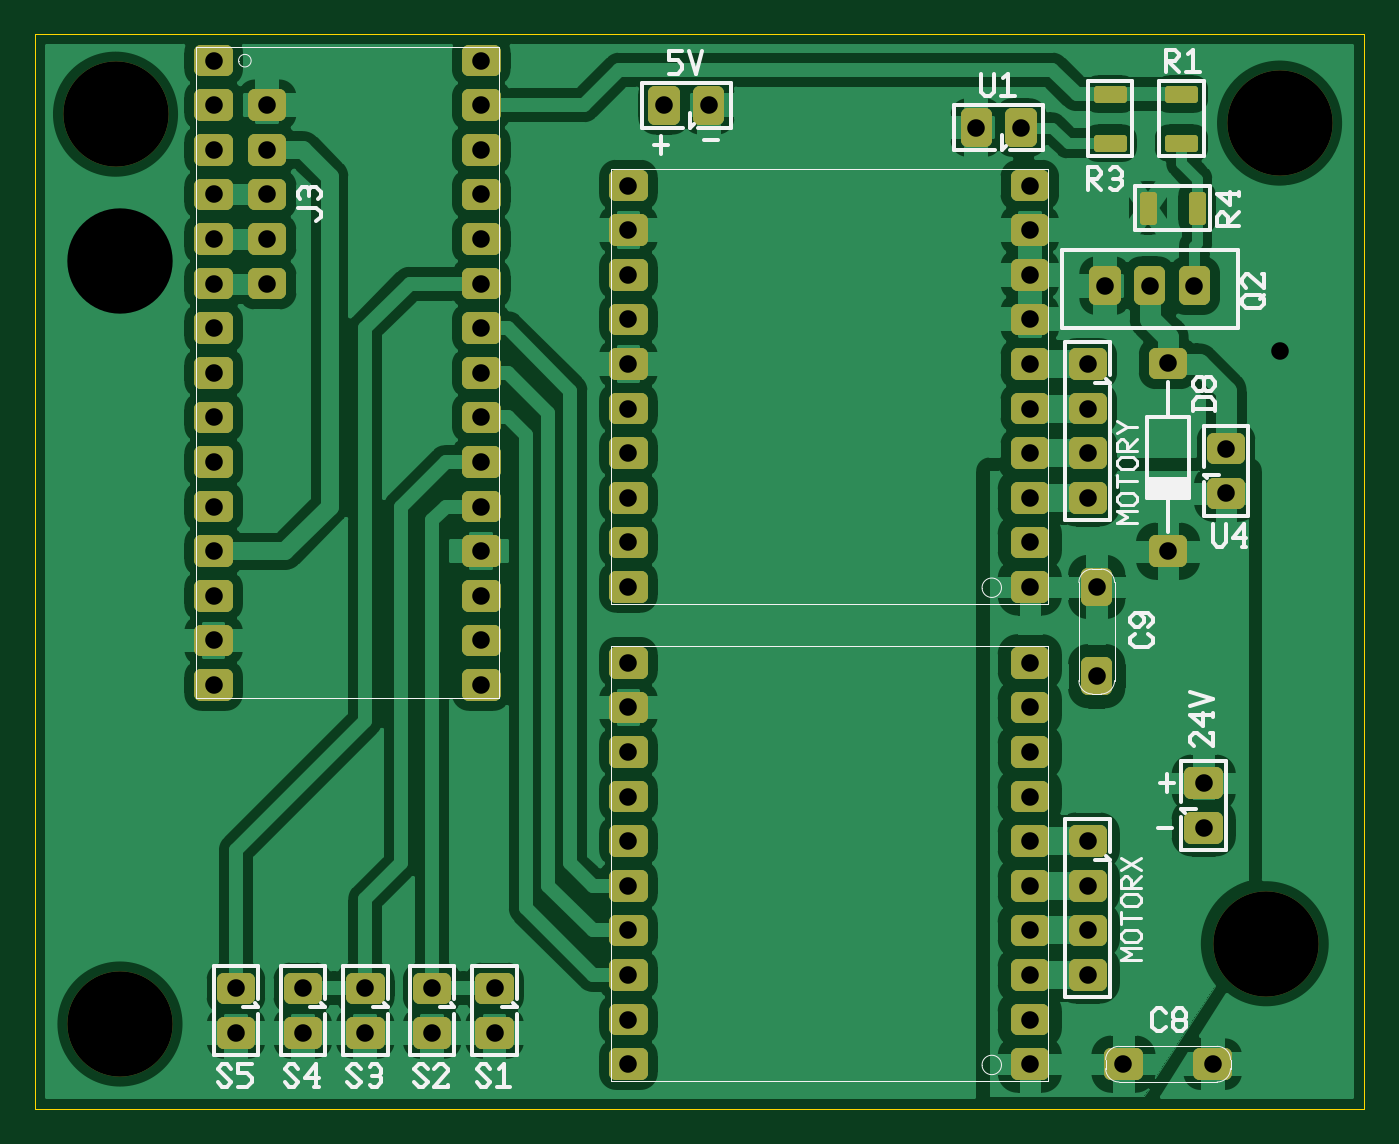
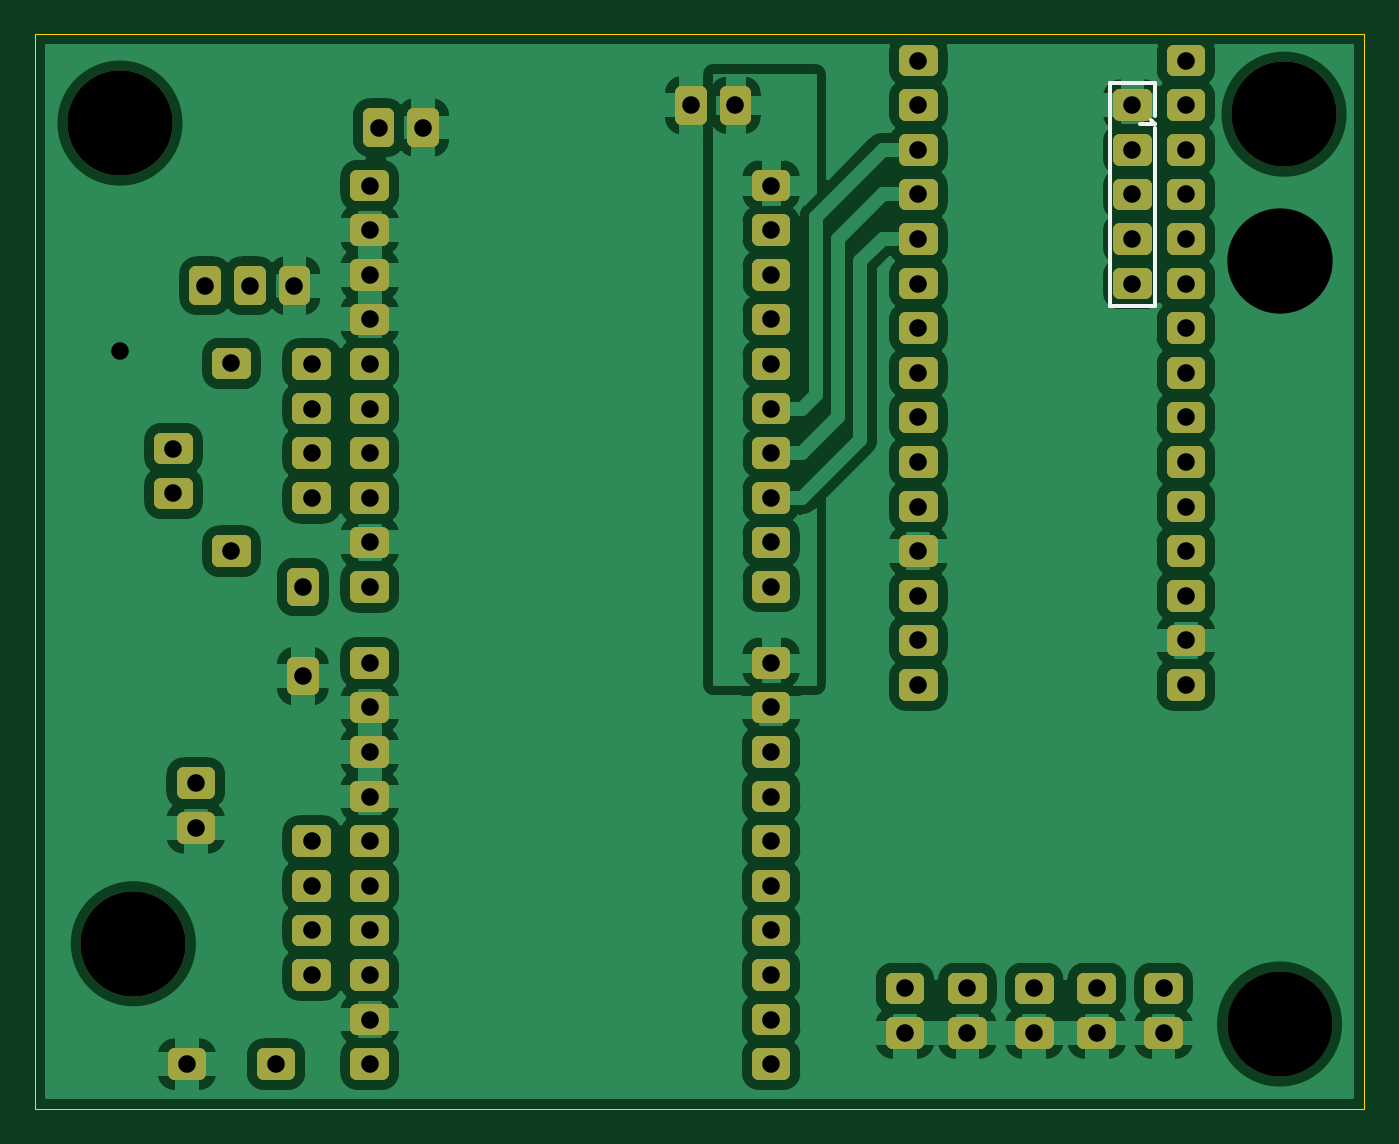
Circuit board: 9 layer files. Board 75.7 x 61.2 mm.
- outline: Layout - Board Outline.gbr (269 bytes)
- bottom_copper: Layout - Copper Bottom.gbr (73225 bytes)
- drill: Layout - Copper Top-Copper Bottom.drl (1281 bytes)
- top_copper: Layout - Copper Top.gbr (83105 bytes)
- drill: Layout - Drill-Copper Top-Copper Bottom.gbr (2298 bytes)
- bottom_silk: Layout - Silkscreen Bottom.gbr (409 bytes)
- top_silk: Layout - Silkscreen Top.gbr (11580 bytes)
- bottom_mask: Layout - Solder Mask Bottom.gbr (12814 bytes)
- top_mask: Layout - Solder Mask Top.gbr (13613 bytes)

=== outline: Layout - Board Outline.gbr ===
G04 Generated by Ultiboard 14.2 *
%FSLAX25Y25*%
%MOIN*%

%ADD10C,0.00001*%
%ADD11C,0.00004*%


G04 ColorRGB 00FFFF for the following layer *
%LNBoard Outline*%
%LPD*%
G54D10*
G54D11*
X-19002Y0D02*
X279002Y0D01*
X279002Y241000D01*
X-19002Y241000D01*
X-19002Y0D01*

M02*

=== bottom_copper: Layout - Copper Bottom.gbr (73225 bytes, source omitted) ===
=== drill: Layout - Copper Top-Copper Bottom.drl ===
M48
METRIC,TZ
VER,1
FMAT,2
DETECT,ON
ATC,ON
T1C1.0000
T2C6.0000
%
T1
X289560Y297180
X518160
X289560Y322580
X518160
X289560Y347980
X518160
X289560Y373380
X518160
X289560Y398780
X518160
X289560Y424180
X518160
X289560Y449580
X518160
X289560Y474980
X518160
X289560Y500380
X518160
X289560Y525780
X518160
X53340Y241300
X205740
X53340Y266700
X205740
X53340Y292100
X205740
X53340Y317500
X205740
X53340Y342900
X205740
X53340Y368300
X205740
X53340Y393700
X205740
X53340Y419100
X205740
X53340Y444500
X205740
X53340Y469900
X205740
X53340Y495300
X205740
X53340Y520700
X205740
X53340Y546100
X205740
X53340Y571500
X205740
X53340Y596900
X205740
X289560Y127000
Y152400
Y177800
Y203200
Y228600
Y254000
X518160Y177800
Y203200
Y228600
Y254000
Y25400
Y50800
Y152400
Y127000
Y101600
Y76200
X289560Y101600
Y76200
Y50800
Y25400
X335280Y571500
X309880
X104140Y68580
Y43180
X139700Y68580
Y43180
X177800Y68580
Y43180
X213360Y68580
Y43180
X83820Y469900
Y495300
Y520700
Y546100
Y571500
X513080Y558800
X487680
X617220Y160020
Y185420
X551180Y101600
Y127000
Y152400
Y76200
X571500Y25400
X622300
X556260Y246380
Y297180
X551180Y347980
Y373380
Y398780
Y424180
X629920Y350520
Y375920
X596900Y317500
Y424500
X66040Y68580
Y43180
X586440Y468742
X611840
X561040
T2
X-2540Y566420
X652780Y93980
X660400Y561340
X0Y48260
M30

=== top_copper: Layout - Copper Top.gbr (83105 bytes, source omitted) ===
=== drill: Layout - Drill-Copper Top-Copper Bottom.gbr ===
G04 Generated by Ultiboard 14.2 *
%FSLAX25Y25*%
%MOIN*%

%ADD10C,0.00001*%
%ADD11C,0.03937*%
%ADD12C,0.23622*%


G04 ColorRGB 000000 for the following layer *
%LNDrill-Copper Top-Copper Bottom*%
%LPD*%
G54D11*
X114000Y117000D03*
X204000Y117000D03*
X114000Y127000D03*
X204000Y127000D03*
X114000Y137000D03*
X204000Y137000D03*
X114000Y147000D03*
X204000Y147000D03*
X114000Y157000D03*
X204000Y157000D03*
X114000Y167000D03*
X204000Y167000D03*
X114000Y177000D03*
X204000Y177000D03*
X114000Y187000D03*
X204000Y187000D03*
X114000Y197000D03*
X204000Y197000D03*
X114000Y207000D03*
X204000Y207000D03*
X21000Y95000D03*
X81000Y95000D03*
X21000Y105000D03*
X81000Y105000D03*
X21000Y115000D03*
X81000Y115000D03*
X21000Y125000D03*
X81000Y125000D03*
X21000Y135000D03*
X81000Y135000D03*
X21000Y145000D03*
X81000Y145000D03*
X21000Y155000D03*
X81000Y155000D03*
X21000Y165000D03*
X81000Y165000D03*
X21000Y175000D03*
X81000Y175000D03*
X21000Y185000D03*
X81000Y185000D03*
X21000Y195000D03*
X81000Y195000D03*
X21000Y205000D03*
X81000Y205000D03*
X21000Y215000D03*
X81000Y215000D03*
X21000Y225000D03*
X81000Y225000D03*
X21000Y235000D03*
X81000Y235000D03*
X114000Y50000D03*
X114000Y60000D03*
X114000Y70000D03*
X114000Y80000D03*
X114000Y90000D03*
X114000Y100000D03*
X204000Y70000D03*
X204000Y80000D03*
X204000Y90000D03*
X204000Y100000D03*
X204000Y10000D03*
X204000Y20000D03*
X204000Y60000D03*
X204000Y50000D03*
X204000Y40000D03*
X204000Y30000D03*
X114000Y40000D03*
X114000Y30000D03*
X114000Y20000D03*
X114000Y10000D03*
X132000Y225000D03*
X122000Y225000D03*
X41000Y27000D03*
X41000Y17000D03*
X55000Y27000D03*
X55000Y17000D03*
X70000Y27000D03*
X70000Y17000D03*
X84000Y27000D03*
X84000Y17000D03*
X33000Y185000D03*
X33000Y195000D03*
X33000Y205000D03*
X33000Y215000D03*
X33000Y225000D03*
X202000Y220000D03*
X192000Y220000D03*
X243000Y63000D03*
X243000Y73000D03*
X217000Y40000D03*
X217000Y50000D03*
X217000Y60000D03*
X217000Y30000D03*
X225000Y10000D03*
X245000Y10000D03*
X219000Y97000D03*
X219000Y117000D03*
X217000Y137000D03*
X217000Y147000D03*
X217000Y157000D03*
X217000Y167000D03*
X248000Y138000D03*
X248000Y148000D03*
X235000Y125000D03*
X235000Y167126D03*
X26000Y27000D03*
X26000Y17000D03*
X230882Y184544D03*
X240882Y184544D03*
X220882Y184544D03*
G54D12*
X-1000Y223000D03*
X257000Y37000D03*
X260000Y221000D03*
X0Y19000D03*

M02*

=== bottom_silk: Layout - Silkscreen Bottom.gbr ===
G04 Generated by Ultiboard 14.2 *
%FSLAX25Y25*%
%MOIN*%

%ADD10C,0.00001*%
%ADD11C,0.00800*%


G04 ColorRGB FF14FF for the following layer *
%LNSilkscreen Bottom*%
%LPD*%
G54D10*
G54D11*
X28000Y180000D02*
X28000Y220000D01*
X28000Y222500D02*
X28000Y230000D01*
X38000Y230000D01*
X28000Y220833D02*
X31333Y220833D01*
X28833Y221667D02*
X28000Y220833D01*
X28000Y180000D02*
X38000Y180000D01*
X38000Y230000D01*

M02*

=== top_silk: Layout - Silkscreen Top.gbr (11580 bytes, source omitted) ===
=== bottom_mask: Layout - Solder Mask Bottom.gbr (12814 bytes, source omitted) ===
=== top_mask: Layout - Solder Mask Top.gbr (13613 bytes, source omitted) ===
